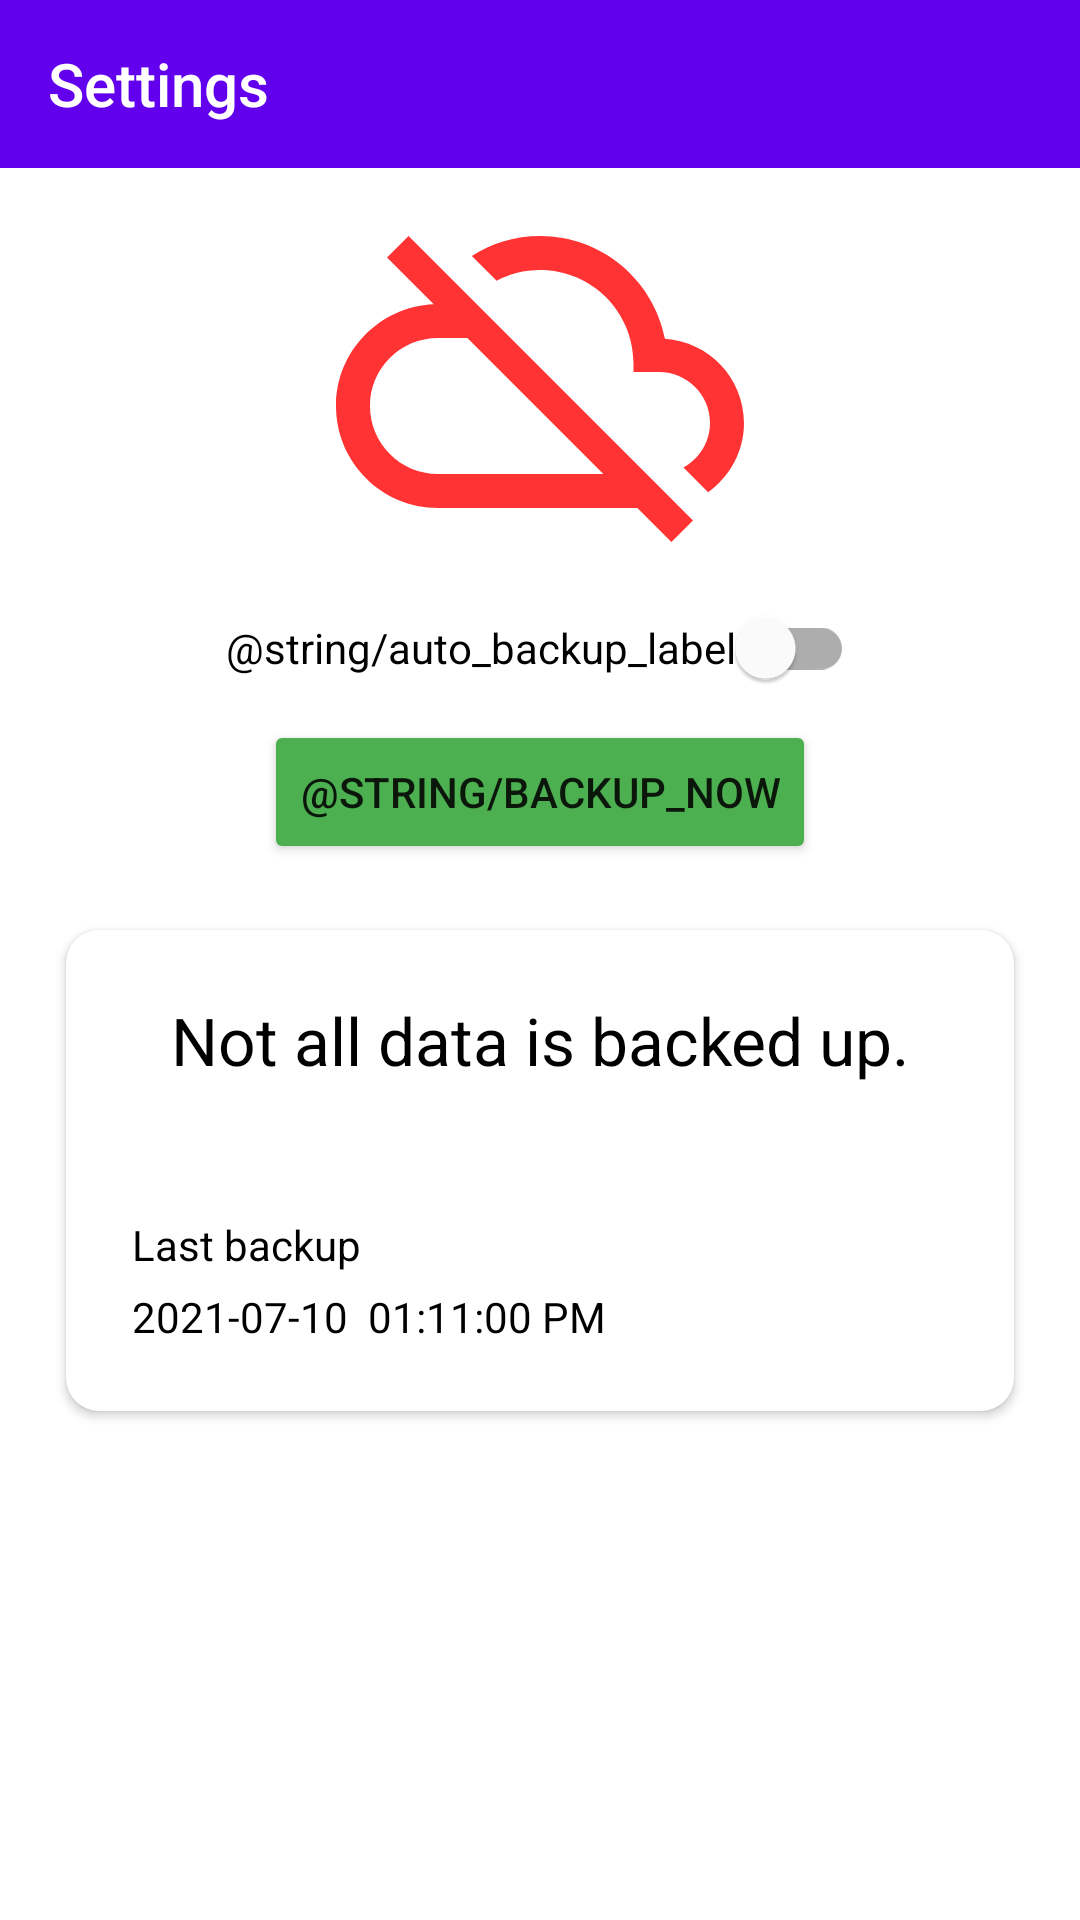

Write the Android layout XML for this screen, with the resource values it uses.
<!-- AndroidManifest.xml: application theme Theme.MySimpleLedger -->
<!-- res/layout/fragment_settings.xml -->
<?xml version="1.0" encoding="utf-8"?>
<androidx.constraintlayout.widget.ConstraintLayout xmlns:android="http://schemas.android.com/apk/res/android"
    xmlns:tools="http://schemas.android.com/tools"
    android:layout_width="match_parent"
    android:layout_height="match_parent"
    xmlns:app="http://schemas.android.com/apk/res-auto"
    tools:context=".ui.fragment.SettingsFragment">
    <Toolbar
        android:layout_width="match_parent"
        android:layout_height="?attr/actionBarSize"
        app:layout_constraintTop_toTopOf="parent"
        android:id="@+id/toolBar"
        android:background="@color/purple_500"
        android:navigationIcon="@drawable/arrow_back"
        android:title="@string/menu_settings_title"
        android:titleTextColor="@color/white"
        />
    <ImageView
        android:layout_width="match_parent"
        android:layout_height="0dp"
        app:layout_constraintTop_toBottomOf="@id/toolBar"
        app:layout_constraintBottom_toTopOf="@id/cloudBottomGuideline"
        android:src="@drawable/cloud_not_backup"
        />
    <com.google.android.material.switchmaterial.SwitchMaterial
        android:layout_width="wrap_content"
        android:layout_height="wrap_content"
        app:layout_constraintTop_toBottomOf="@id/cloudBottomGuideline"
        app:layout_constraintLeft_toLeftOf="parent"
        app:layout_constraintRight_toRightOf="parent"
        android:text="@string/auto_backup_label"
        android:textColor="@color/textColor"
        android:id="@+id/autoBackupSwitch"
        />
    <Button
        android:layout_width="wrap_content"
        android:layout_height="wrap_content"
        app:layout_constraintTop_toBottomOf="@id/autoBackupSwitch"
        app:layout_constraintLeft_toLeftOf="parent"
        app:layout_constraintRight_toRightOf="parent"
        android:text="@string/backup_now"
        android:id="@+id/backupNow"
        android:backgroundTint="@color/green"
        />
    <androidx.constraintlayout.widget.Guideline
        android:layout_width="wrap_content"
        android:layout_height="wrap_content"
        android:orientation="horizontal"
        app:layout_constraintGuide_percent=".3"
        android:id="@+id/cloudBottomGuideline"
        />
    <androidx.cardview.widget.CardView
        android:layout_width="0dp"
        android:layout_height="wrap_content"
        app:layout_constraintTop_toBottomOf="@id/backupNow"
        app:layout_constraintLeft_toLeftOf="parent"
        app:layout_constraintRight_toRightOf="parent"
        android:layout_marginLeft="@dimen/backup_status_card_left_right_margin"
        android:layout_marginRight="@dimen/backup_status_card_left_right_margin"
        android:elevation="@dimen/backup_status_card_elevation"
        app:cardCornerRadius="@dimen/backup_status_card_corner_radius"
        android:layout_marginTop="@dimen/backup_status_card_top_margin"

        >
        <LinearLayout
            android:layout_width="match_parent"
            android:layout_height="wrap_content"
            android:orientation="vertical"
            android:padding="@dimen/backup_status_card_padding"
            >
            <TextView
                android:layout_width="match_parent"
                android:layout_height="wrap_content"
                android:text="@string/backup_status_not_backup"
                android:textAlignment="center"
                android:textColor="@color/textColor"
                android:textSize="@dimen/backup_status_text_size"
                android:id="@+id/backupStatus"
                />
            <TextView
                android:layout_width="match_parent"
                android:layout_height="wrap_content"
                android:text="@string/backup_last_backup_tag"
                android:textColor="@color/textColor"
                android:layout_marginTop="44dp"
                />
            <TextView
                android:layout_width="match_parent"
                android:layout_height="wrap_content"
                android:text="2021-07-10  01:11:00 PM"
                android:layout_marginTop="5dp"
                android:textColor="@color/textColor"
                />
        </LinearLayout>

    </androidx.cardview.widget.CardView>


</androidx.constraintlayout.widget.ConstraintLayout>
<!-- resources referenced by this layout -->
<resources>
  <color name="green">#4CAF50</color>
  <color name="purple_500">#FF6200EE</color>
  <color name="textColor">#000000</color>
  <color name="white">#FFFFFFFF</color>
  <dimen name="backup_status_card_corner_radius">11dp</dimen>
  <dimen name="backup_status_card_elevation">11dp</dimen>
  <dimen name="backup_status_card_left_right_margin">22dp</dimen>
  <dimen name="backup_status_card_padding">22dp</dimen>
  <dimen name="backup_status_card_top_margin">22dp</dimen>
  <dimen name="backup_status_text_size">22dp</dimen>
  <!-- drawable cloud_not_backup (drawable) -->
  <vector android:height="24dp" android:tint="#FF3333"
      android:viewportHeight="24" android:viewportWidth="24"
      android:width="24dp" xmlns:android="http://schemas.android.com/apk/res/android">
      <path android:fillColor="@android:color/white" android:pathData="M19.35,10.04C18.67,6.59 15.64,4 12,4c-1.48,0 -2.85,0.43 -4.01,1.17l1.46,1.46C10.21,6.23 11.08,6 12,6c3.04,0 5.5,2.46 5.5,5.5v0.5H19c1.66,0 3,1.34 3,3 0,1.13 -0.64,2.11 -1.56,2.62l1.45,1.45C23.16,18.16 24,16.68 24,15c0,-2.64 -2.05,-4.78 -4.65,-4.96zM3,5.27l2.75,2.74C2.56,8.15 0,10.77 0,14c0,3.31 2.69,6 6,6h11.73l2,2L21,20.73 4.27,4 3,5.27zM7.73,10l8,8H6c-2.21,0 -4,-1.79 -4,-4s1.79,-4 4,-4h1.73z"/>
  </vector>
  <string name="backup_last_backup_tag">Last backup</string>
  <string name="backup_status_not_backup">Not all data is backed up.</string>
  <string name="menu_settings_title">Settings</string>
  <style name="Theme.MySimpleLedger" parent="Theme.MaterialComponents.DayNight.DarkActionBar">
          
          <item name="colorPrimary">@color/purple_500</item>
          <item name="colorPrimaryVariant">@color/purple_700</item>
          <item name="colorOnPrimary">@color/white</item>
          
          <item name="colorSecondary">@color/teal_200</item>
          <item name="colorSecondaryVariant">@color/teal_700</item>
          <item name="colorOnSecondary">@color/black</item>
          
          <item name="android:statusBarColor" tools:targetApi="l">?attr/colorPrimaryVariant</item>
          
      </style>
  <color name="purple_700">#FF3700B3</color>
  <color name="teal_200">#FF03DAC5</color>
  <color name="teal_700">#FF018786</color>
  <color name="black">#FF000000</color>
</resources>
